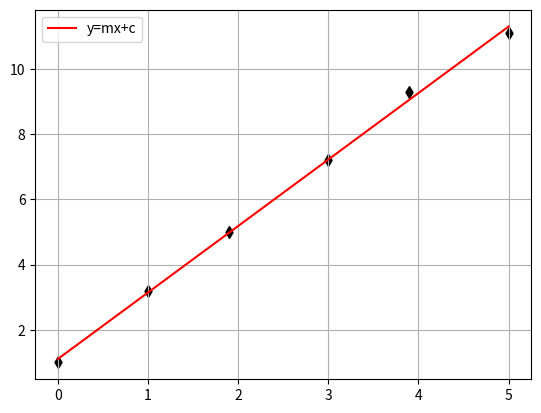

The script that saved this image:
import numpy as np
import sys
import matplotlib.pyplot as plt

# Define points along x and y axes
x_data = [0.0, 1.0, 1.9, 3.0, 3.9,  5.0]
y_data = [1.0, 3.2, 5.0, 7.2, 9.3, 11.1]

# Set up A array and b array
A = np.array([[0.0, 1], [1.0, 1], [1.9, 1], [3.0, 1], [3.9, 1], [5.0, 1]])
b = np.array([[1.0], [3.2], [5.0], [7.2], [9.3], [11.1]])

## q = inv(ATA)*ATb
# Calculate inverse of ATA
AT = np.array(A.transpose())
ATA = AT.dot(A)
ATAi = np.linalg.inv(ATA)

# Calculate AT*b
ATb = AT.dot(b)

# Calculate ATAi*ATb
q = ATAi.dot(ATb)
print(q)

## q = [[m] [c]]     q contains slope and intercept
m = q[0][0]
c = q[1][0]
print("m:", m)
print("c:", c)

## y = mx + c
x = np.linspace(x_data[0], x_data[5], 100)
y = m*x + c

# Plot points with line of best fit
plt.plot(x, y, 'r', label='y=mx+c')
plt.scatter(x_data, y_data, c='black', marker='d')
plt.legend(loc='upper left')
plt.grid()
plt.show()
